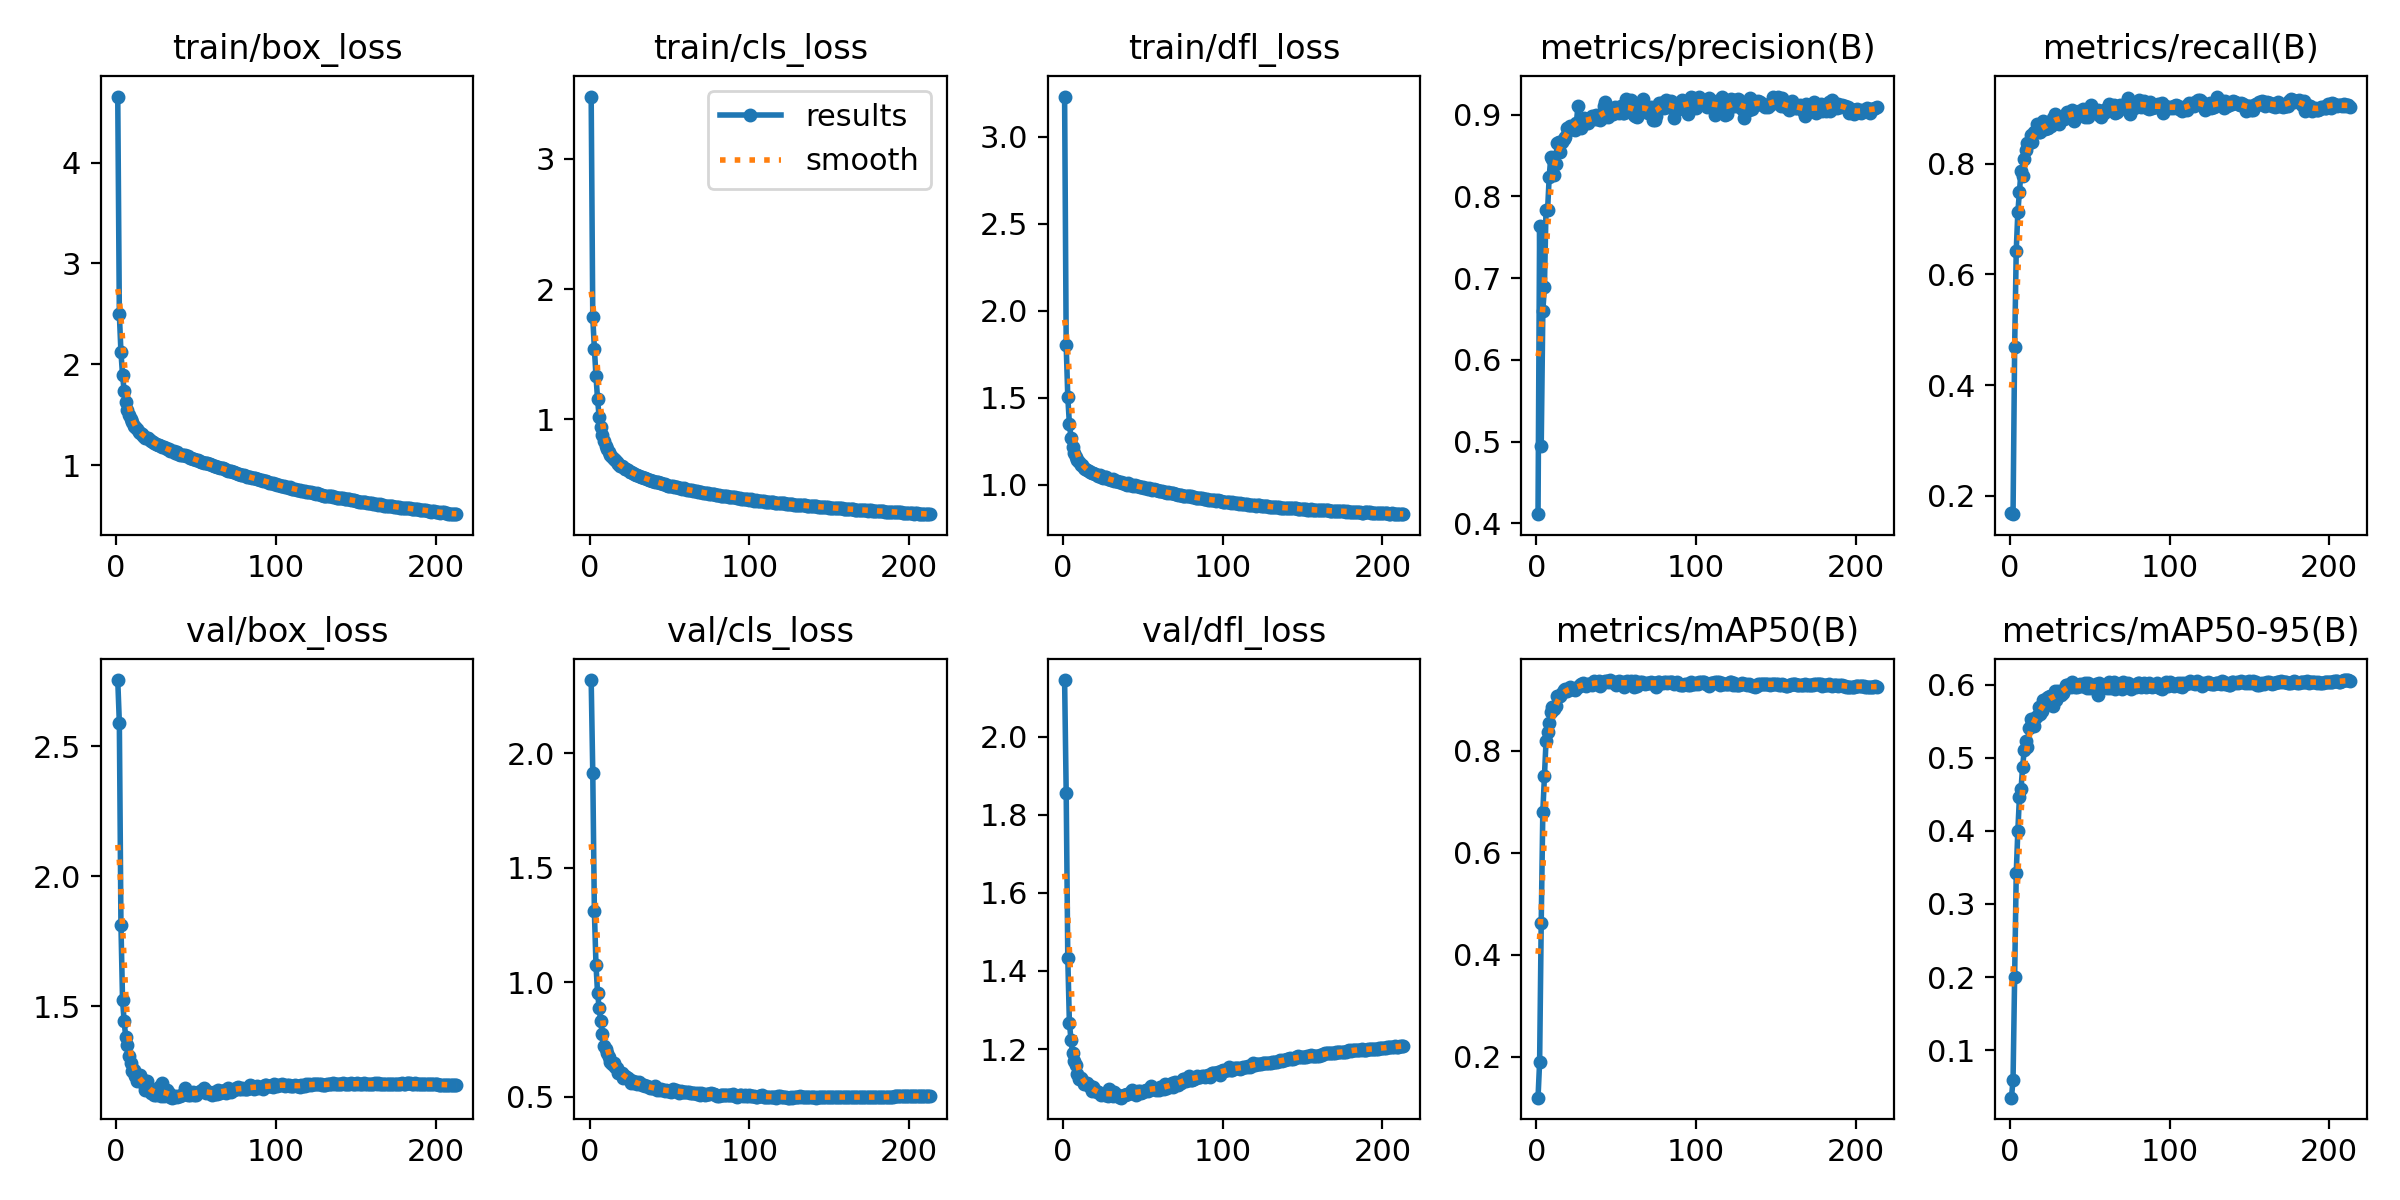

Data behind this chart, as committed beside it:
epoch, time, train/box_loss, train/cls_loss, train/dfl_loss, metrics/precision(B), metrics/recall(B), metrics/mAP50(B), metrics/mAP50-95(B), val/box_loss, val/cls_loss, val/dfl_loss, lr/pg0, lr/pg1, lr/pg2
1, 86.2, 4.654, 3.479, 3.232, 0.4113, 0.1678, 0.1198, 0.03494, 2.755, 2.321, 2.145, 0.003318, 0.003318, 0.003318
2, 160, 2.499, 1.785, 1.8, 0.7634, 0.1664, 0.1899, 0.05935, 2.591, 1.915, 1.855, 0.006625, 0.006625, 0.006625
3, 232.7, 2.121, 1.543, 1.503, 0.4951, 0.4689, 0.4626, 0.2002, 1.814, 1.311, 1.432, 0.009906, 0.009906, 0.009906
4, 304.4, 1.895, 1.336, 1.35, 0.6596, 0.6432, 0.6798, 0.3421, 1.525, 1.077, 1.267, 0.009881, 0.009881, 0.009881
5, 375.6, 1.737, 1.153, 1.269, 0.6889, 0.7124, 0.7509, 0.4001, 1.442, 0.9538, 1.225, 0.009842, 0.009842, 0.009842
6, 447, 1.627, 1.019, 1.215, 0.7839, 0.7495, 0.8181, 0.4462, 1.382, 0.8877, 1.19, 0.009802, 0.009802, 0.009802
7, 518.9, 1.551, 0.9408, 1.183, 0.7837, 0.7868, 0.8362, 0.4571, 1.352, 0.829, 1.17, 0.009762, 0.009762, 0.009762
8, 587, 1.494, 0.881, 1.159, 0.8242, 0.7782, 0.8537, 0.4879, 1.309, 0.7717, 1.16, 0.009723, 0.009723, 0.009723
9, 654.5, 1.46, 0.8346, 1.141, 0.8478, 0.8094, 0.8754, 0.5103, 1.283, 0.7227, 1.137, 0.009683, 0.009683, 0.009683
10, 722.4, 1.429, 0.7991, 1.132, 0.8461, 0.8245, 0.8863, 0.5233, 1.251, 0.7075, 1.125, 0.009644, 0.009644, 0.009644
11, 788.1, 1.393, 0.7688, 1.115, 0.8264, 0.8372, 0.8809, 0.5151, 1.254, 0.6914, 1.126, 0.009604, 0.009604, 0.009604
12, 852.5, 1.377, 0.751, 1.111, 0.8397, 0.8378, 0.8886, 0.5409, 1.231, 0.6742, 1.12, 0.009564, 0.009564, 0.009564
13, 917.1, 1.36, 0.7293, 1.097, 0.8656, 0.8514, 0.9078, 0.5531, 1.214, 0.6512, 1.11, 0.009525, 0.009525, 0.009525
14, 983.5, 1.334, 0.7095, 1.09, 0.8669, 0.84, 0.907, 0.5497, 1.225, 0.6448, 1.112, 0.009485, 0.009485, 0.009485
15, 1049, 1.318, 0.695, 1.083, 0.8543, 0.857, 0.9063, 0.5432, 1.236, 0.6452, 1.114, 0.009446, 0.009446, 0.009446
16, 1113, 1.307, 0.6856, 1.08, 0.8665, 0.8567, 0.9133, 0.5541, 1.219, 0.6285, 1.106, 0.009406, 0.009406, 0.009406
17, 1178, 1.293, 0.6719, 1.07, 0.8707, 0.8721, 0.9188, 0.5569, 1.204, 0.6245, 1.105, 0.009366, 0.009366, 0.009366
18, 1243, 1.266, 0.6544, 1.065, 0.8726, 0.8583, 0.9202, 0.5701, 1.178, 0.6025, 1.092, 0.009327, 0.009327, 0.009327
19, 1309, 1.274, 0.6458, 1.067, 0.8834, 0.8579, 0.9172, 0.5597, 1.212, 0.6039, 1.102, 0.009287, 0.009287, 0.009287
20, 1373, 1.271, 0.6392, 1.06, 0.8816, 0.8631, 0.9214, 0.5639, 1.191, 0.6044, 1.095, 0.009248, 0.009248, 0.009248
21, 1438, 1.253, 0.6318, 1.056, 0.8865, 0.8774, 0.925, 0.5786, 1.173, 0.5826, 1.089, 0.009208, 0.009208, 0.009208
22, 1503, 1.236, 0.6182, 1.051, 0.8826, 0.8637, 0.9202, 0.5781, 1.169, 0.5921, 1.089, 0.009168, 0.009168, 0.009168
23, 1567, 1.226, 0.6171, 1.052, 0.8847, 0.865, 0.9205, 0.5818, 1.171, 0.5848, 1.087, 0.009129, 0.009129, 0.009129
24, 1632, 1.218, 0.6077, 1.043, 0.8818, 0.8656, 0.9195, 0.5835, 1.159, 0.5798, 1.083, 0.009089, 0.009089, 0.009089
25, 1697, 1.208, 0.5997, 1.037, 0.8899, 0.8762, 0.9228, 0.5842, 1.16, 0.5738, 1.085, 0.00905, 0.00905, 0.00905
26, 1762, 1.205, 0.5958, 1.041, 0.9102, 0.8691, 0.9259, 0.5834, 1.163, 0.5591, 1.083, 0.00901, 0.00901, 0.00901
27, 1827, 1.198, 0.5882, 1.042, 0.8905, 0.8822, 0.9292, 0.5715, 1.191, 0.5704, 1.088, 0.00897, 0.00897, 0.00897
28, 1891, 1.189, 0.5781, 1.03, 0.8832, 0.8908, 0.931, 0.5921, 1.156, 0.5607, 1.08, 0.008931, 0.008931, 0.008931
29, 1956, 1.177, 0.5756, 1.03, 0.895, 0.8832, 0.933, 0.5793, 1.203, 0.5628, 1.098, 0.008891, 0.008891, 0.008891
30, 2020, 1.177, 0.5705, 1.028, 0.8962, 0.8799, 0.928, 0.5918, 1.157, 0.553, 1.082, 0.008852, 0.008852, 0.008852
31, 2084, 1.172, 0.5654, 1.03, 0.89, 0.8717, 0.9266, 0.5862, 1.159, 0.5631, 1.081, 0.008812, 0.008812, 0.008812
32, 2149, 1.162, 0.5608, 1.021, 0.8894, 0.8825, 0.9307, 0.5859, 1.179, 0.5572, 1.091, 0.008772, 0.008772, 0.008772
33, 2213, 1.159, 0.5572, 1.02, 0.8949, 0.8807, 0.9317, 0.5887, 1.168, 0.5502, 1.086, 0.008733, 0.008733, 0.008733
34, 2278, 1.145, 0.5487, 1.018, 0.8953, 0.8807, 0.93, 0.5928, 1.151, 0.5509, 1.081, 0.008693, 0.008693, 0.008693
35, 2343, 1.139, 0.5494, 1.012, 0.8979, 0.89, 0.9291, 0.5995, 1.149, 0.5451, 1.079, 0.008654, 0.008654, 0.008654
36, 2408, 1.138, 0.5421, 1.013, 0.8947, 0.8946, 0.9363, 0.6001, 1.15, 0.5448, 1.076, 0.008614, 0.008614, 0.008614
37, 2473, 1.122, 0.5356, 1.01, 0.899, 0.8849, 0.9345, 0.5995, 1.155, 0.5424, 1.079, 0.008574, 0.008574, 0.008574
38, 2537, 1.129, 0.5366, 1.01, 0.8947, 0.8918, 0.9348, 0.5966, 1.15, 0.5392, 1.082, 0.008535, 0.008535, 0.008535
39, 2602, 1.114, 0.5281, 1.004, 0.8965, 0.8976, 0.9365, 0.6032, 1.156, 0.5384, 1.082, 0.008495, 0.008495, 0.008495
40, 2667, 1.105, 0.5237, 0.9992, 0.8932, 0.8771, 0.9261, 0.5999, 1.154, 0.5363, 1.086, 0.008456, 0.008456, 0.008456
41, 2731, 1.106, 0.5209, 1.007, 0.8956, 0.8914, 0.9322, 0.5969, 1.158, 0.546, 1.084, 0.008416, 0.008416, 0.008416
42, 2795, 1.103, 0.5195, 0.9992, 0.911, 0.8918, 0.9341, 0.5969, 1.162, 0.5296, 1.087, 0.008376, 0.008376, 0.008376
43, 2860, 1.098, 0.5181, 1, 0.916, 0.8952, 0.9375, 0.5983, 1.185, 0.5338, 1.094, 0.008337, 0.008337, 0.008337
44, 2924, 1.087, 0.5142, 0.9936, 0.9028, 0.8944, 0.9368, 0.6009, 1.164, 0.5298, 1.09, 0.008297, 0.008297, 0.008297
45, 2988, 1.088, 0.5116, 0.9984, 0.897, 0.8963, 0.9339, 0.5979, 1.158, 0.5335, 1.088, 0.008258, 0.008258, 0.008258
46, 3052, 1.075, 0.5059, 0.9901, 0.9005, 0.8992, 0.9386, 0.5987, 1.16, 0.5272, 1.084, 0.008218, 0.008218, 0.008218
47, 3117, 1.071, 0.5008, 0.9888, 0.9052, 0.8854, 0.9354, 0.6026, 1.166, 0.5248, 1.092, 0.008178, 0.008178, 0.008178
48, 3181, 1.065, 0.4971, 0.9862, 0.9012, 0.8952, 0.9345, 0.5956, 1.172, 0.5278, 1.094, 0.008139, 0.008139, 0.008139
49, 3245, 1.061, 0.4922, 0.9832, 0.9093, 0.8855, 0.934, 0.6024, 1.159, 0.5245, 1.087, 0.008099, 0.008099, 0.008099
50, 3309, 1.057, 0.4922, 0.9861, 0.9045, 0.8952, 0.9295, 0.5949, 1.159, 0.5246, 1.09, 0.00806, 0.00806, 0.00806
51, 3374, 1.055, 0.4902, 0.9793, 0.9061, 0.9058, 0.9339, 0.5976, 1.171, 0.5183, 1.093, 0.00802, 0.00802, 0.00802
52, 3438, 1.044, 0.4863, 0.9801, 0.9025, 0.8938, 0.9367, 0.5989, 1.172, 0.5339, 1.094, 0.00798, 0.00798, 0.00798
53, 3502, 1.035, 0.4837, 0.976, 0.9111, 0.898, 0.9331, 0.5957, 1.174, 0.5245, 1.093, 0.007941, 0.007941, 0.007941
54, 3565, 1.031, 0.48, 0.9772, 0.9021, 0.8929, 0.9342, 0.6016, 1.178, 0.5297, 1.099, 0.007901, 0.007901, 0.007901
55, 3629, 1.026, 0.4785, 0.9731, 0.9022, 0.8979, 0.9258, 0.5855, 1.184, 0.5262, 1.105, 0.007862, 0.007862, 0.007862
56, 3692, 1.022, 0.4732, 0.9701, 0.9189, 0.8889, 0.9355, 0.6019, 1.167, 0.518, 1.099, 0.007822, 0.007822, 0.007822
57, 3758, 1.018, 0.4735, 0.9737, 0.9099, 0.885, 0.9363, 0.5952, 1.175, 0.5252, 1.099, 0.007782, 0.007782, 0.007782
58, 3822, 1.009, 0.467, 0.9666, 0.9087, 0.8951, 0.9336, 0.5984, 1.166, 0.5199, 1.096, 0.007743, 0.007743, 0.007743
59, 3887, 1.01, 0.4693, 0.9676, 0.9173, 0.8916, 0.9365, 0.5979, 1.165, 0.52, 1.097, 0.007703, 0.007703, 0.007703
60, 3951, 1.004, 0.4647, 0.9651, 0.9097, 0.8992, 0.9315, 0.6002, 1.16, 0.5193, 1.095, 0.007664, 0.007664, 0.007664
... 153 more rows
